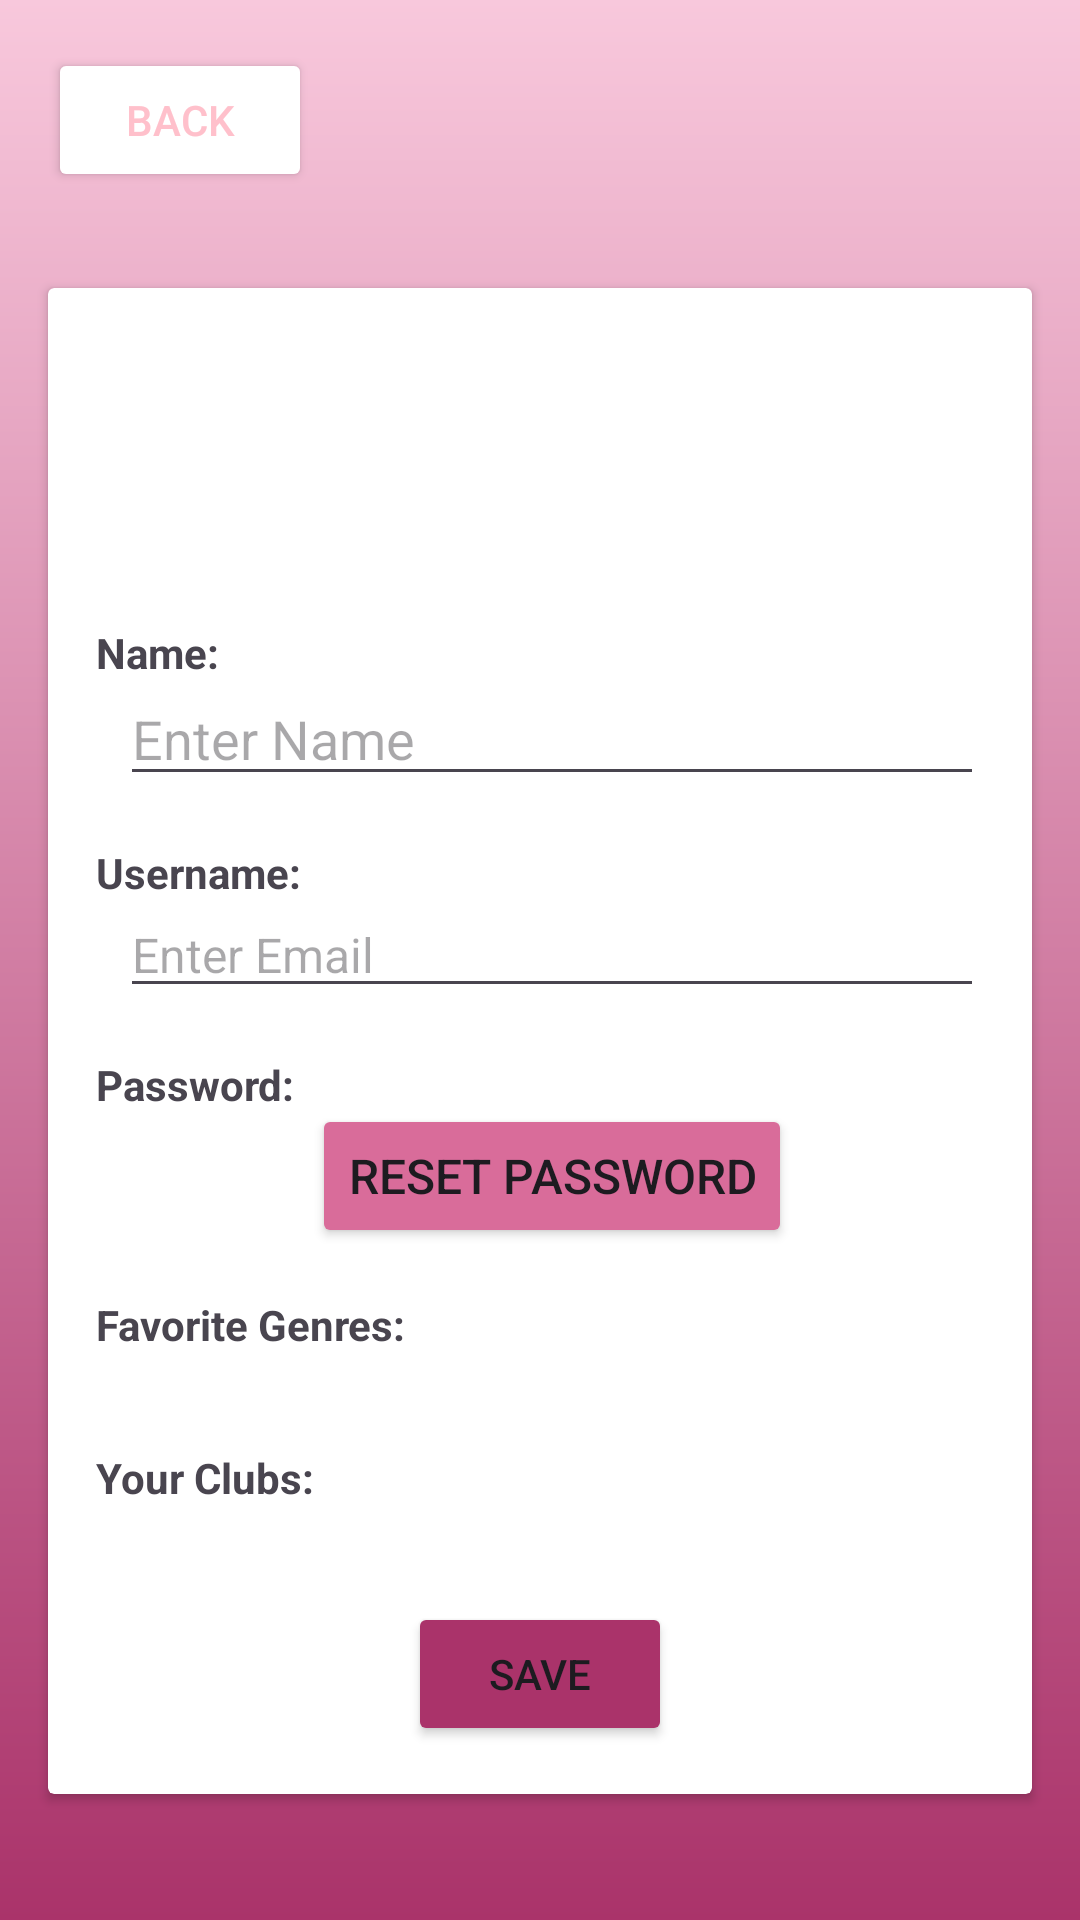

Reconstruct the res/layout file that produces this screen, plus the resources it refers to.
<!-- AndroidManifest.xml: application theme Theme.PagePals1 -->
<!-- res/layout/fragment_profile.xml -->
<LinearLayout xmlns:android="http://schemas.android.com/apk/res/android"
    xmlns:app="http://schemas.android.com/apk/res-auto"
    xmlns:tools="http://schemas.android.com/tools"
    android:layout_width="match_parent"
    android:layout_height="match_parent"
    tools:context=".fragments.home.EditProfileFragment"
    android:background="@drawable/profile_background"
    android:orientation="vertical"
    android:id="@+id/main">

    <Button
        android:id="@+id/back_button"
        android:layout_width="wrap_content"
        android:layout_height="wrap_content"
        android:text="Back"
        android:textColor="#FFC0CB"
        android:backgroundTint="@color/white"
        android:layout_margin="16dp"/>

    <androidx.cardview.widget.CardView
        android:id="@+id/user_profile_card"
        android:layout_width="match_parent"
        android:layout_height="wrap_content"
        android:layout_margin="16dp">

        <androidx.constraintlayout.widget.ConstraintLayout
            android:layout_width="match_parent"
            android:layout_height="wrap_content"
            android:padding="16dp">

            <ImageView
                android:id="@+id/user_profile_pic"
                android:layout_width="80dp"
                android:layout_height="80dp"
                android:background="@drawable/circle_shape"
                app:layout_constraintEnd_toEndOf="parent"
                app:layout_constraintHorizontal_bias="0.5"
                app:layout_constraintStart_toStartOf="parent"
                app:layout_constraintTop_toTopOf="parent" />

            <TextView
                android:id="@+id/user_name_label"
                android:layout_marginTop="16dp"
                android:layout_width="wrap_content"
                android:layout_height="wrap_content"
                android:text="Name:"
                android:textStyle="bold"
                app:layout_constraintStart_toStartOf="parent"
                app:layout_constraintTop_toBottomOf="@id/user_profile_pic" />

            <EditText
                android:id="@+id/name_edit_text"
                android:layout_marginTop="32dp"
                android:layout_width="0dp"
                android:layout_height="wrap_content"
                android:hint="Enter Name"
                android:textSize="18sp"
                android:layout_marginStart="8dp"
                app:layout_constraintEnd_toEndOf="parent"
                app:layout_constraintStart_toStartOf="@id/user_name_label"
                app:layout_constraintTop_toBottomOf="@id/user_profile_pic" />

            <TextView
                android:id="@+id/username_label"
                android:layout_marginTop="16dp"
                android:layout_width="wrap_content"
                android:layout_height="wrap_content"
                android:text="Username:"
                android:textStyle="bold"
                app:layout_constraintStart_toStartOf="parent"
                app:layout_constraintTop_toBottomOf="@id/name_edit_text" />

            <EditText
                android:id="@+id/username_edit_text"
                android:layout_width="match_parent"
                android:layout_marginTop="32dp"
                android:layout_height="wrap_content"
                android:hint="Enter Email"
                android:inputType="textEmailAddress"
                android:textSize="16sp"
                android:layout_marginLeft="8dp"
                app:layout_constraintEnd_toEndOf="parent"
                app:layout_constraintStart_toStartOf="@id/username_label"
                app:layout_constraintTop_toBottomOf="@id/name_edit_text" />

            <TextView
                android:id="@+id/password_label"
                android:layout_width="wrap_content"
                android:layout_height="wrap_content"
                android:text="Password:"
                android:layout_marginTop="16dp"
                android:textStyle="bold"
                app:layout_constraintStart_toStartOf="parent"
                app:layout_constraintTop_toBottomOf="@id/username_edit_text" />

            <Button
                android:id="@+id/password_reset"
                android:layout_width="wrap_content"
                android:layout_height="wrap_content"
                android:text="Reset Password"
                android:textSize="16sp"
                android:layout_marginTop="32dp"
                android:layout_marginLeft="8dp"
                app:layout_constraintEnd_toEndOf="parent"
                app:layout_constraintStart_toStartOf="@id/password_label"
                app:layout_constraintTop_toBottomOf="@id/username_edit_text"
                android:backgroundTint="#d96c9a"
            />

            <TextView
                android:id="@+id/genres_label"
                android:layout_width="wrap_content"
                android:layout_height="wrap_content"
                android:layout_marginTop="16dp"
                android:text="Favorite Genres:"
                android:textStyle="bold"
                app:layout_constraintStart_toStartOf="parent"
                app:layout_constraintTop_toBottomOf="@id/password_reset" />

            <LinearLayout
                android:id="@+id/genre_container"
                android:layout_marginTop="16dp"
                android:layout_width="match_parent"
                android:layout_height="wrap_content"
                android:orientation="vertical"
                app:layout_constraintStart_toStartOf="parent"
                app:layout_constraintTop_toBottomOf="@id/genres_label"/>

            <TextView
                android:id="@+id/clubs_label"
                android:layout_marginTop="16dp"
                android:layout_width="wrap_content"
                android:layout_height="wrap_content"
                android:text="Your Clubs:"
                android:textStyle="bold"
                app:layout_constraintStart_toStartOf="parent"
                app:layout_constraintTop_toBottomOf="@id/genre_container" />

            <LinearLayout
                android:id="@+id/club_container"
                android:layout_marginTop="16dp"
                android:layout_width="match_parent"
                android:layout_height="wrap_content"
                android:orientation="vertical"
                app:layout_constraintStart_toStartOf="parent"
                app:layout_constraintTop_toBottomOf="@id/clubs_label">
            </LinearLayout>

            <Button
                android:id="@+id/save_button"
                android:layout_width="wrap_content"
                android:layout_height="wrap_content"
                android:text="Save"
                android:layout_marginTop="16dp"
                app:layout_constraintEnd_toEndOf="parent"
                app:layout_constraintStart_toStartOf="parent"
                app:layout_constraintTop_toBottomOf="@id/club_container"
                android:backgroundTint="#AA336A" />

    </androidx.constraintlayout.widget.ConstraintLayout>
    </androidx.cardview.widget.CardView>
</LinearLayout>
<!-- resources referenced by this layout -->
<resources>
  <color name="white">#FFFFFFFF</color>
  <!-- drawable profile_background (drawable) -->
  <?xml version="1.0" encoding="utf-8"?>
  <shape xmlns:android="http://schemas.android.com/apk/res/android">
      <gradient android:type="linear" android:angle="100"
          android:startColor="#F8C8DC" android:endColor="#AA336A" />
  </shape>
  <style name="Theme.PagePals1" parent="Base.Theme.PagePals1" />
  <style name="Base.Theme.PagePals1" parent="Theme.Material3.DayNight.NoActionBar">
          
          
      </style>
</resources>
